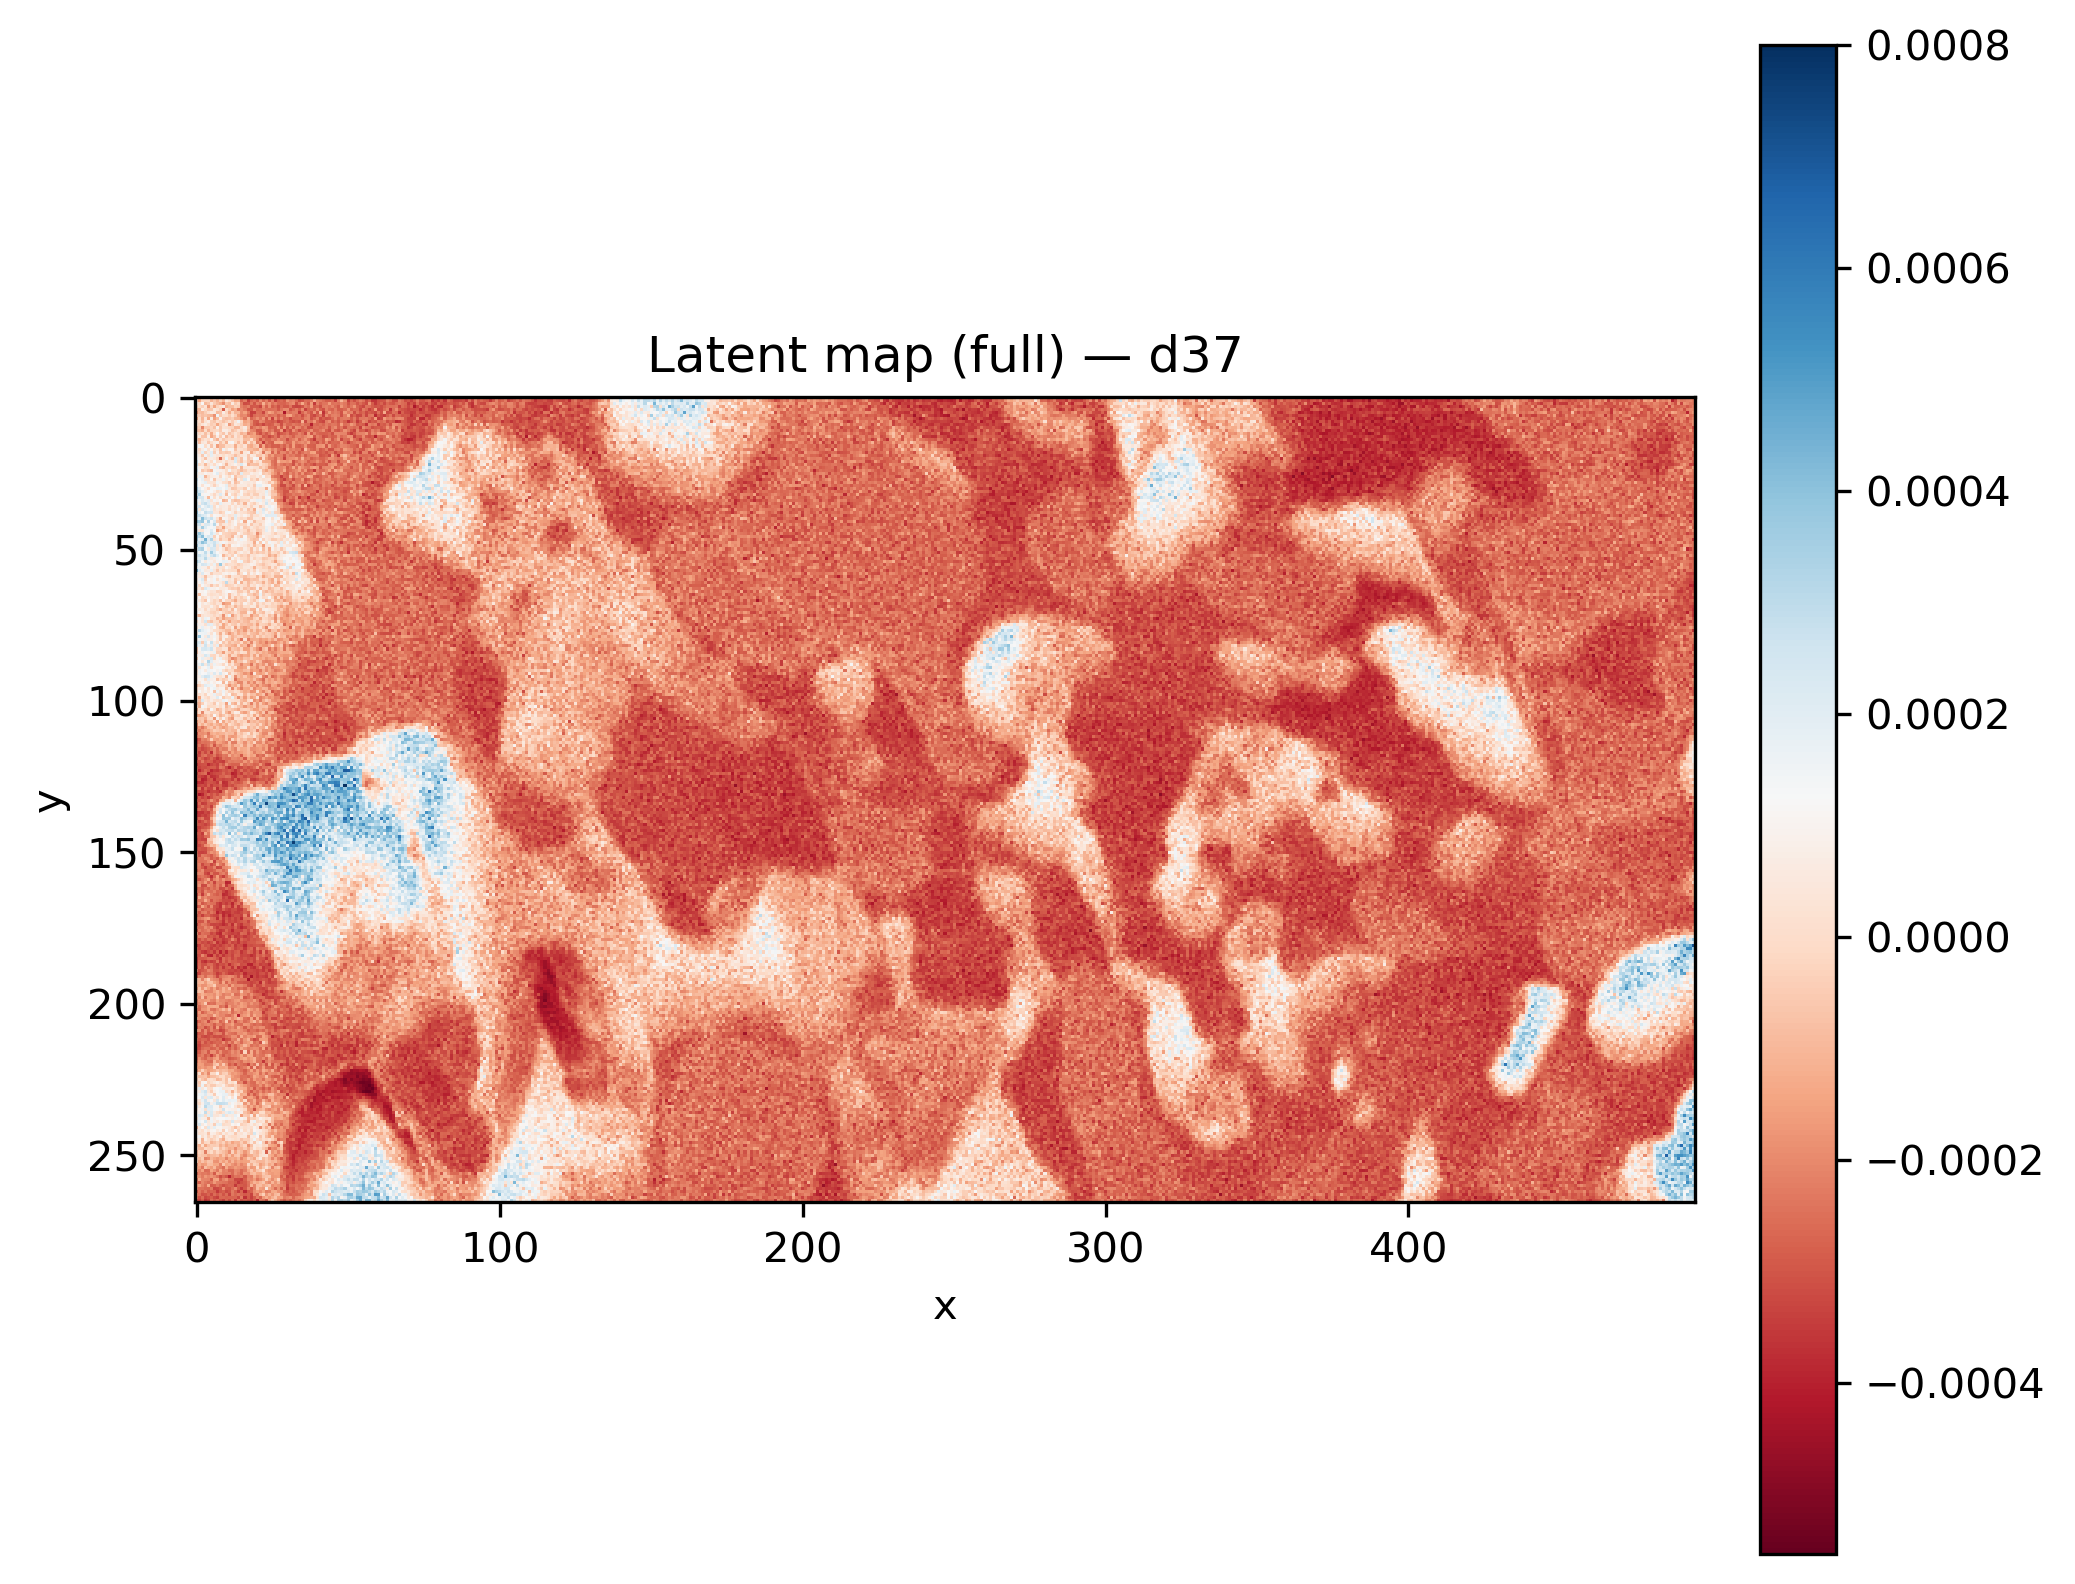

The table this chart was drawn from, first rows:
x, y, latent_d37
431, 140, -0.0002868
471, 135, -0.0002083
190, 48, -0.0002374
476, 148, -0.0003261
494, 38, -0.0002901
321, 178, -0.000287
147, 219, -0.0001375
116, 49, -0.0002027
6, 250, -9.007036e-05
49, 214, -0.0003337
103, 139, -0.0003082
166, 115, -0.0002684
267, 83, 0.000189
90, 59, -0.0002221
339, 29, -6.215257e-05
143, 142, -0.0002935
368, 88, -0.0001643
99, 142, -0.0001718
345, 261, -0.0002935
130, 15, -0.0003264
216, 153, -0.0001432
38, 75, -0.0001999
122, 234, 0.0001443
306, 136, -0.0004042
416, 89, -0.0002088
280, 151, -9.519735e-05
339, 172, -0.0002382
454, 200, -0.0002355
32, 190, 3.5292585e-05
17, 176, -0.0003234
490, 259, 0.0003283
123, 234, 2.2336317e-05
414, 95, 0.0001716
305, 186, -0.0001767
406, 188, -0.0003317
413, 8, -0.0003613
374, 187, -3.4458877e-05
383, 254, -0.0003505
328, 207, -6.896356e-05
196, 101, -0.0003533
305, 29, -0.0002419
60, 4, -0.0003299
151, 156, -0.0002718
459, 143, -0.0002491
288, 45, -0.0003134
457, 232, -0.0002319
305, 140, -0.0002639
256, 7, -0.0003019
478, 231, -0.0003689
385, 108, -0.0002981
419, 14, -0.0003521
164, 37, -0.0003229
109, 128, -0.000281
223, 43, -0.0002156
211, 32, -0.0001897
128, 60, -2.4160661e-05
103, 44, -0.0001234
36, 184, 0.0001388
201, 188, -5.5314333e-05
118, 181, -0.0003362
... 131,610 more rows
